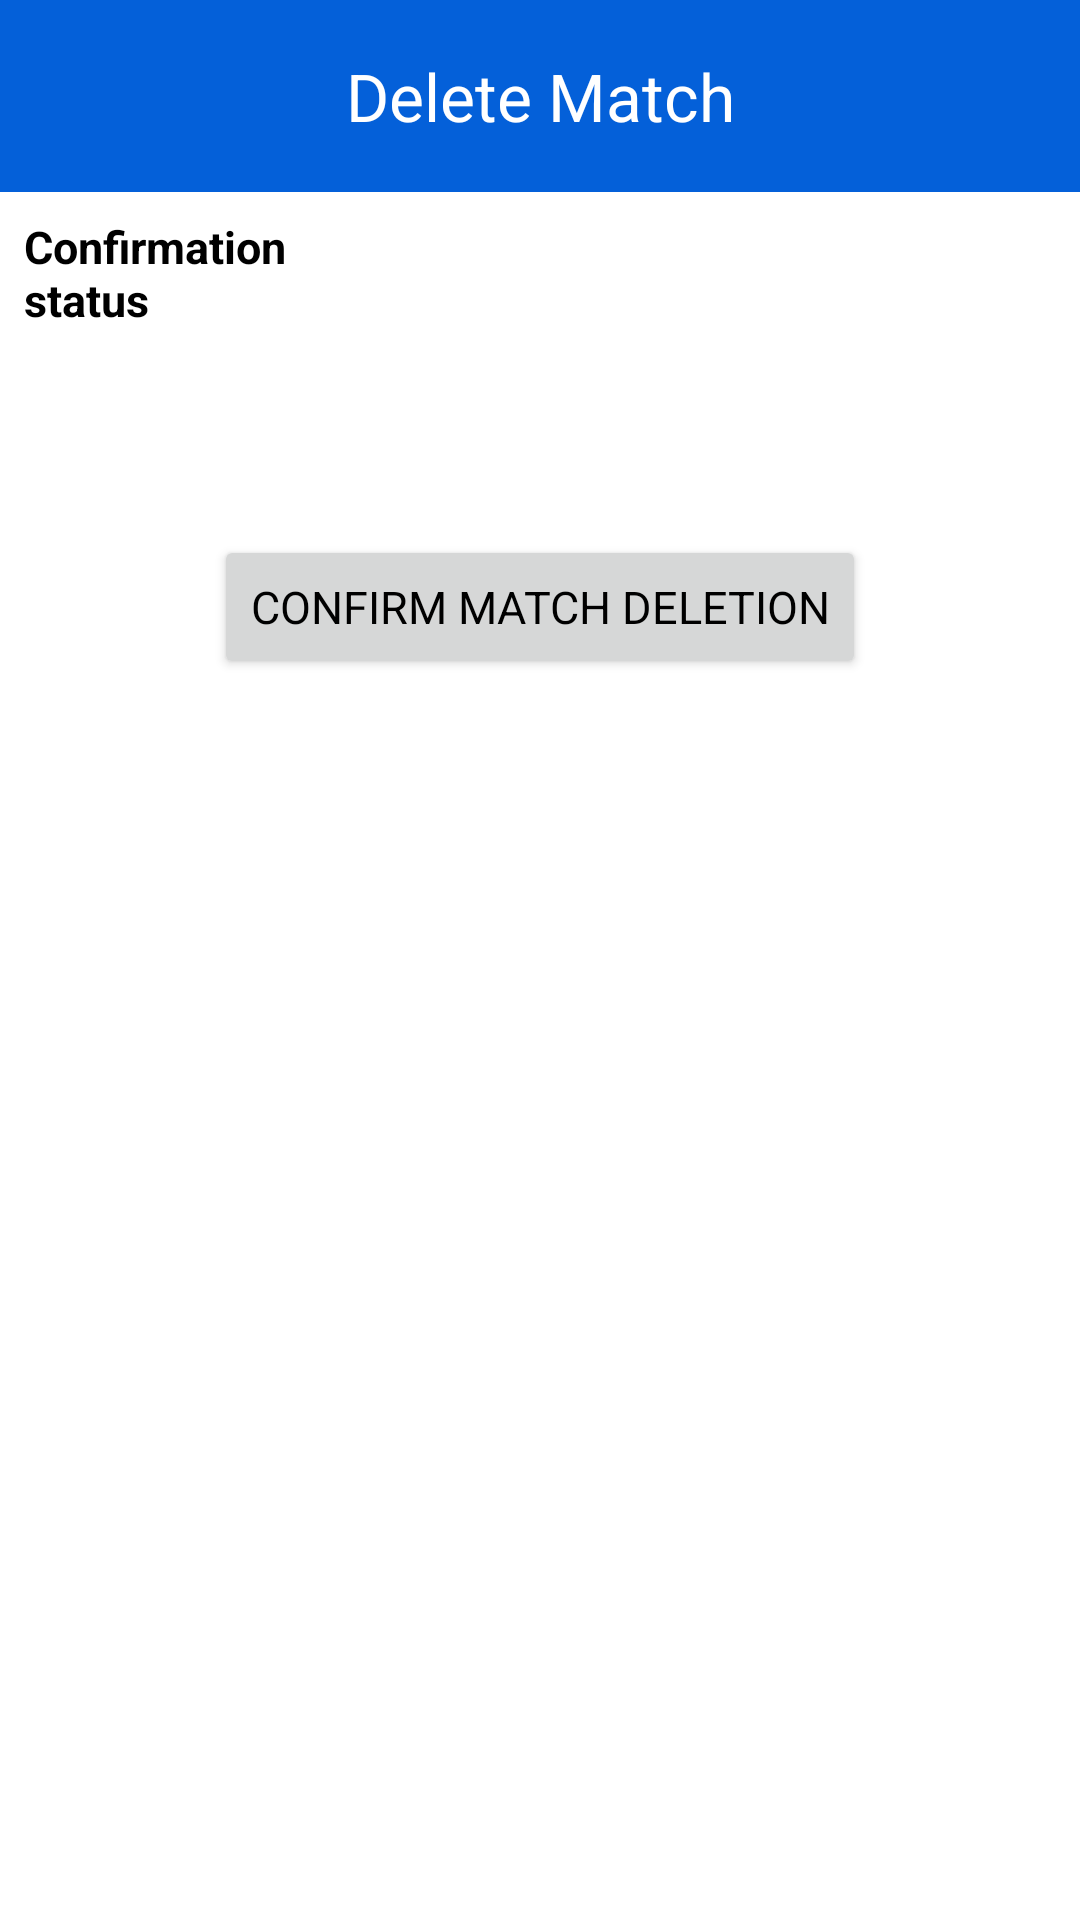

The Android layout XML behind this screen, and the referenced resources:
<!-- AndroidManifest.xml: application theme Theme.TableTennisHub -->
<!-- res/layout/fragment_delete_match.xml -->
<?xml version="1.0" encoding="utf-8"?>
<LinearLayout xmlns:android="http://schemas.android.com/apk/res/android"
    xmlns:tools="http://schemas.android.com/tools"
    xmlns:app="http://schemas.android.com/apk/res-auto"
    android:layout_width="match_parent"
    android:layout_height="match_parent"
    android:orientation="vertical"
    tools:context=".ui.fragment.Home.DeleteMatchFragment">

    <com.google.android.material.appbar.MaterialToolbar
        android:id="@+id/materialToolbar"
        android:layout_width="match_parent"
        android:layout_height="wrap_content"
        android:background="?attr/colorPrimary"
        android:minHeight="?attr/actionBarSize"
        android:theme="?attr/actionBarTheme"
        app:title="@string/Delete_match"
        app:titleCentered="true"
        app:titleTextColor="@color/white" />

    <LinearLayout
        android:layout_width="match_parent"
        android:layout_height="wrap_content"
        android:orientation="vertical"
        >

        <LinearLayout
            android:id="@+id/linearLayoutConfirmStatus"
            android:layout_width="match_parent"
            android:layout_height="wrap_content"
            android:gravity="center_vertical"
            android:padding="8dp"
            android:layout_marginBottom="8dp">

            <TextView
                android:layout_width="0dp"
                android:layout_height="wrap_content"
                android:text="@string/Confirmationstatus"
                android:layout_weight="1"
                android:textStyle="bold" />

            <TextView
                android:id="@+id/confirmHomeTeamNameText"
                android:layout_width="0dp"
                android:layout_height="wrap_content"
                android:layout_weight="1"
                android:textStyle="bold" />

            <TextView
                android:id="@+id/confirmAwayTeamNameText"
                android:layout_width="0dp"
                android:layout_height="wrap_content"
                android:layout_weight="1"
                android:textStyle="bold" />
        </LinearLayout>

        <LinearLayout
            android:id="@+id/linearLayoutConfirmStatus2"
            android:layout_width="match_parent"
            android:layout_height="wrap_content"
            android:gravity="center_vertical"
            android:orientation="horizontal"
            android:padding="8dp"
            android:layout_marginBottom="16dp">

            <TextView
                android:id="@+id/confirmStatusText"
                android:layout_width="0dp"
                android:layout_height="wrap_content"
                android:layout_weight="1" />

            <TextView
                android:id="@+id/homeTeamConfirmStatusText"
                android:layout_width="0dp"
                android:layout_height="wrap_content"
                android:layout_weight="1"
                />

            <TextView
                android:id="@+id/awayTeamConfirmStatusText"
                android:layout_width="0dp"
                android:layout_height="wrap_content"
                android:layout_weight="1"
                />
        </LinearLayout>
    </LinearLayout>
    <Button
        android:id="@+id/confirmButton"
        android:layout_width="wrap_content"
        android:layout_height="wrap_content"
        android:layout_gravity="center"
        android:layout_marginBottom="8dp"
        android:text="@string/Confirmmatchdeletion" />
    <FrameLayout
        android:id="@+id/adView" android:visibility="gone"
        android:layout_width="match_parent"
        android:layout_height="wrap_content"
        android:layout_gravity="bottom"
        android:gravity="center"
        app:layout_constraintBottom_toBottomOf="parent"
        app:layout_constraintEnd_toEndOf="parent"
        app:layout_constraintStart_toStartOf="parent"/>

</LinearLayout>
<!-- resources referenced by this layout -->
<resources>
  <color name="white">#FFFFFFFF</color>
  <string name="Confirmationstatus">Confirmation status</string>
  <string name="Confirmmatchdeletion">Confirm match deletion</string>
  <string name="Delete_match">Delete Match</string>
  <style name="Theme.TableTennisHub" parent="Base.Theme.TableTennisHub" />
  <style name="Base.Theme.TableTennisHub" parent="Theme.Material3.DayNight.NoActionBar">
          <item name="colorPrimary">@color/main_color</item>
          <item name="fontFamily">@font/roboto</item>
          <item name="android:colorBackground">@color/white</item>
          <item name="colorOnSecondary">@color/white</item>
          <item name="android:textSize">15sp</item>
          <item name="android:textColor">@color/black</item>
      </style>
  <color name="main_color">#0460D9</color>
  <color name="black">#FF000000</color>
</resources>
